The GitHub repository snehadpatel/Local-Vegetable-Variety-Classifier contains a labelled image folder "dataset_processed" with 5 categories: green chilli Marcha, ladies finger, pointed gourd, ivy gourd, peas. Examples follow, each with its label.

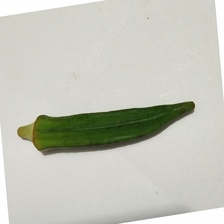
Label: ladies finger

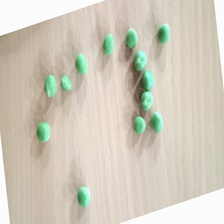
Label: peas

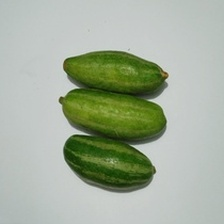
Label: pointed gourd

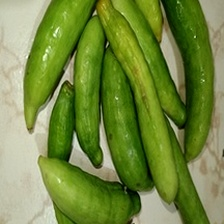
Label: ivy gourd

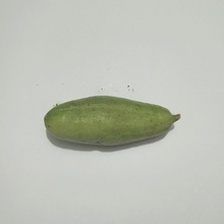
Label: pointed gourd

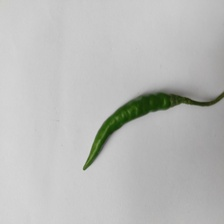
Label: green chilli Marcha
